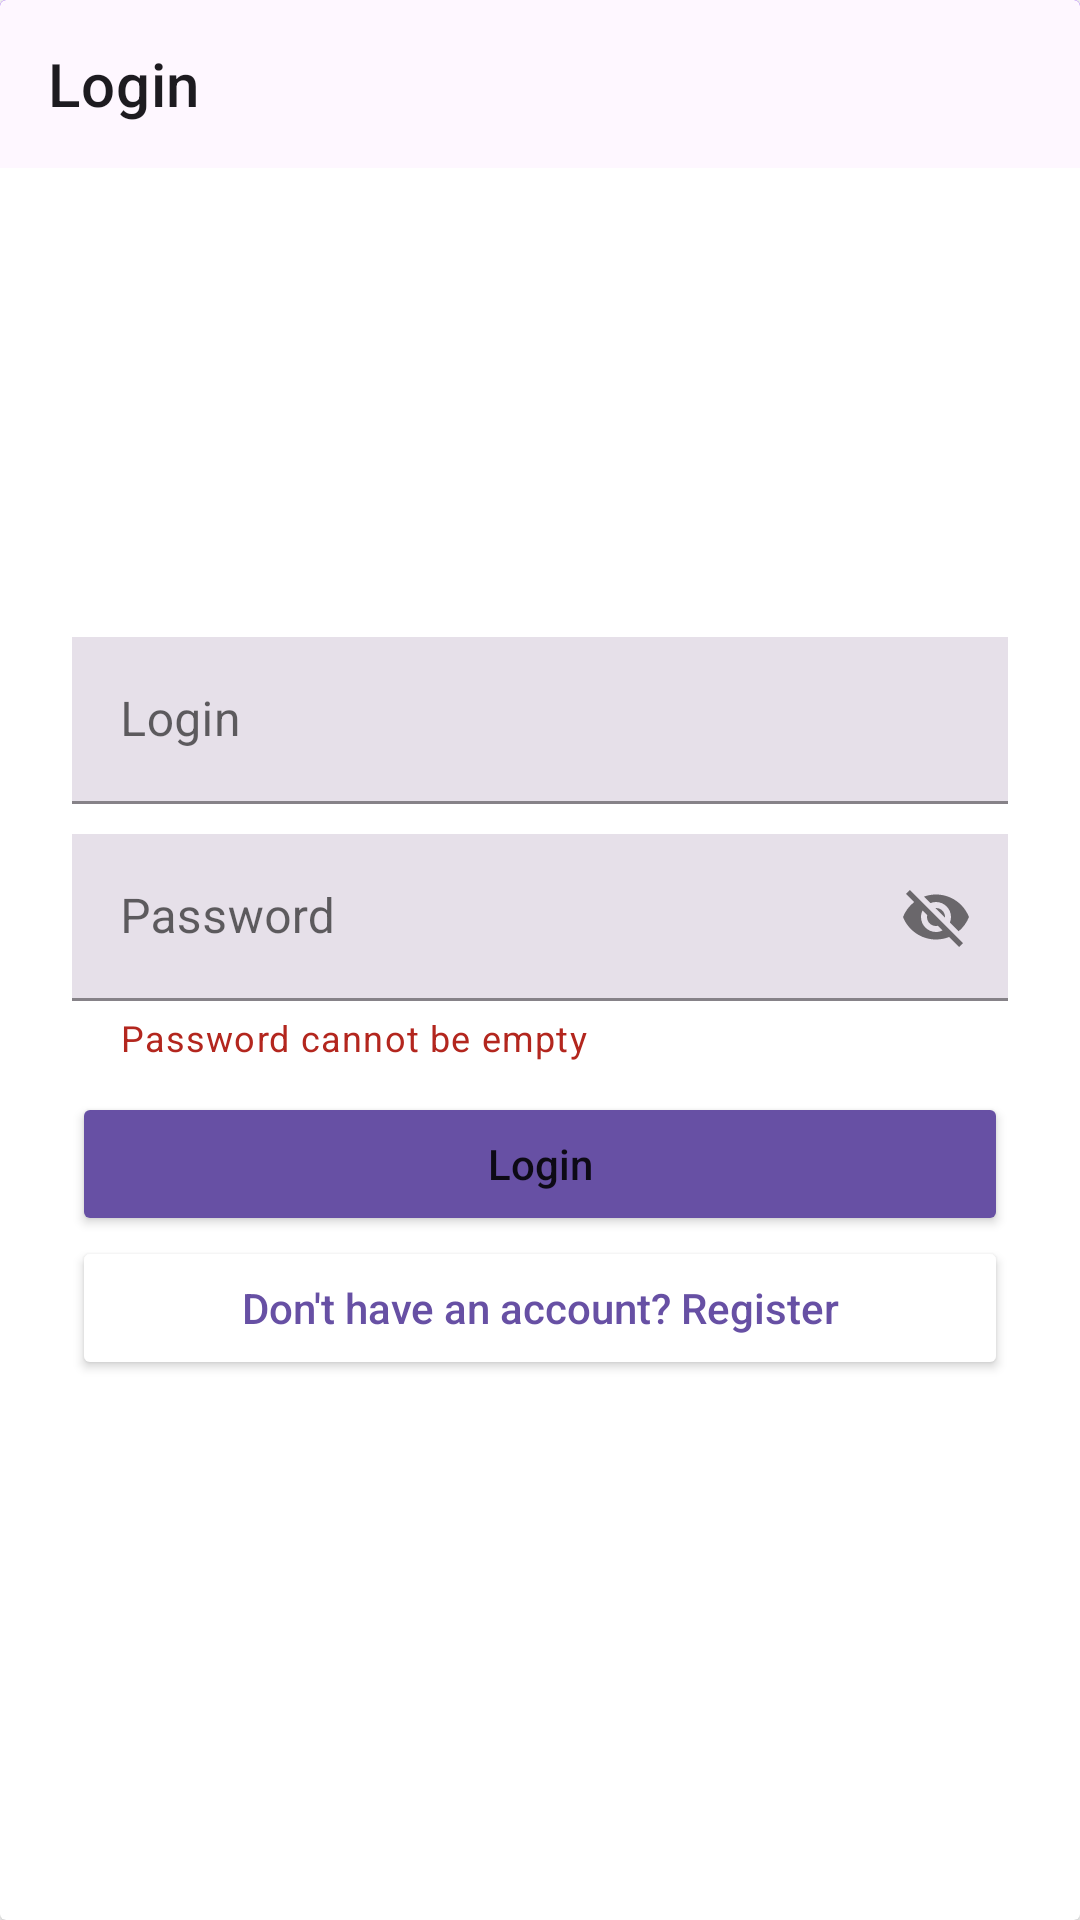

Produce the Android XML layout that renders to this screen, including the resource entries it uses.
<!-- AndroidManifest.xml: application theme Theme.NeWork -->
<!-- res/layout/fragment_login.xml -->
<?xml version="1.0" encoding="utf-8"?>
<androidx.cardview.widget.CardView xmlns:android="http://schemas.android.com/apk/res/android"
    xmlns:app="http://schemas.android.com/apk/res-auto"
    android:layout_width="match_parent"
    android:layout_height="match_parent">

    <include
        android:id="@+id/toolbarLogin"
        layout="@layout/toolbar_login" />

    <androidx.constraintlayout.widget.ConstraintLayout
        android:layout_width="match_parent"
        android:layout_height="match_parent"
        android:layout_marginLeft="@dimen/margin_24"
        android:layout_marginTop="?actionBarSize"
        android:layout_marginRight="@dimen/margin_24"
        android:layout_marginBottom="@dimen/margin_24">

        <LinearLayout
            android:id="@+id/loginLayout"
            android:layout_width="match_parent"
            android:layout_height="wrap_content"
            android:orientation="vertical"
            app:layout_constraintBottom_toBottomOf="parent"
            app:layout_constraintEnd_toEndOf="parent"
            app:layout_constraintStart_toStartOf="parent"
            app:layout_constraintTop_toTopOf="parent">

            <com.google.android.material.textfield.TextInputLayout
                android:id="@+id/loginTextField"
                android:layout_width="match_parent"
                android:layout_height="wrap_content"
                android:layout_marginBottom="@dimen/common_spacing_10"
                android:hint="@string/login">

                <com.google.android.material.textfield.TextInputEditText
                    android:layout_width="match_parent"
                    android:layout_height="wrap_content"
                    android:background="@color/background_field_new_job" />

            </com.google.android.material.textfield.TextInputLayout>

            <com.google.android.material.textfield.TextInputLayout
                android:id="@+id/passwordTextField"
                android:layout_width="match_parent"
                android:layout_height="wrap_content"
                android:layout_marginBottom="@dimen/common_spacing_10"
                android:hint="@string/password_hint"
                app:endIconCheckable="false"
                app:endIconMode="password_toggle"
                app:helperText="@string/password_helper_text"
                app:helperTextEnabled="true"
                app:helperTextTextAppearance="?attr/textAppearanceCaption"
                app:helperTextTextColor="@color/red">

                <com.google.android.material.textfield.TextInputEditText
                    android:layout_width="match_parent"
                    android:layout_height="wrap_content"
                    android:background="@color/background_field_new_job"
                    android:inputType="textPassword" />

            </com.google.android.material.textfield.TextInputLayout>

            <Button
                android:id="@+id/loginBtn"
                style="@style/ShapeAppearanceOverlay.NeWork.Button.20"
                android:layout_width="match_parent"
                android:layout_height="wrap_content"
                android:backgroundTint="@color/violet"
                android:enabled="true"
                android:text="@string/login_btn"
                android:textAllCaps="false" />

            <Button
                android:id="@+id/registerBtn"
                android:layout_width="match_parent"
                android:layout_height="wrap_content"
                android:backgroundTint="@color/white"
                android:text="@string/don_t_have_an_account_register"
                android:textAllCaps="false"
                android:textColor="@color/violet" />

        </LinearLayout>

    </androidx.constraintlayout.widget.ConstraintLayout>
</androidx.cardview.widget.CardView>
<!-- res/layout/toolbar_login.xml (included above) -->
<?xml version="1.0" encoding="utf-8"?>
<com.google.android.material.appbar.AppBarLayout xmlns:android="http://schemas.android.com/apk/res/android"
    xmlns:app="http://schemas.android.com/apk/res-auto"
    android:layout_width="match_parent"
    android:layout_height="wrap_content">

    <com.google.android.material.appbar.MaterialToolbar
        android:id="@+id/toolbarSignIn"
        android:layout_width="match_parent"
        android:layout_height="?attr/actionBarSize"
        android:layout_gravity="top"
        android:background="@color/background_of_the_post"
        app:navigationIcon="@drawable/ic_arrow_back"
        app:title="@string/login"
        app:titleTextColor="@color/color_header" />

</com.google.android.material.appbar.AppBarLayout>
<!-- resources referenced by this layout -->
<resources>
  <color name="background_field_new_job">#E6E0E9</color>
  <color name="background_of_the_post">#FEF7FF</color>
  <color name="color_header">#1D1B20</color>
  <color name="red">#B3261E</color>
  <color name="violet">#6750A4</color>
  <color name="white">#FFFFFFFF</color>
  <dimen name="common_spacing_10">10dp</dimen>
  <dimen name="margin_24">24dp</dimen>
  <string name="don_t_have_an_account_register">Don\'t have an account? Register</string>
  <string name="login">Login</string>
  <string name="login_btn">Login</string>
  <string name="password_helper_text">Password cannot be empty</string>
  <string name="password_hint">Password</string>
  <style name="ShapeAppearanceOverlay.NeWork.Button.20" parent="">
          <item name="cornerFamily">rounded</item>
          <item name="cornerSize">20%</item>
      </style>
  <style name="Theme.NeWork" parent="Theme.MaterialComponents.DayNight.NoActionBar" />
</resources>
